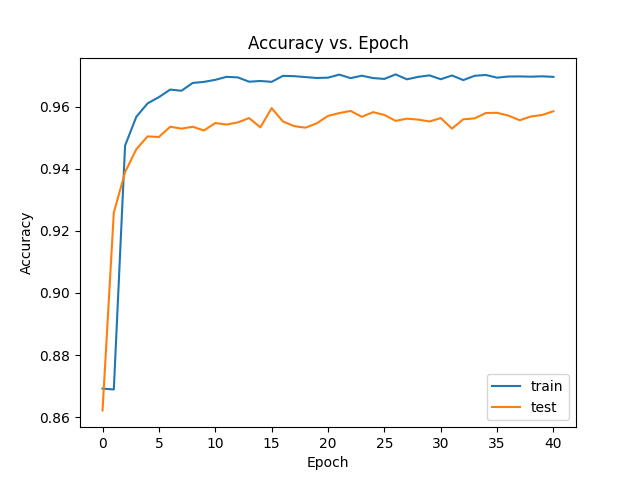

The file beside this chart, header and first rows:
train_acc, test_acc
0.8692, 0.8622
0.8689, 0.9259
0.9475, 0.9389
0.9567, 0.9463
0.961, 0.9504
0.963, 0.9502
0.9655, 0.9535
0.9651, 0.9529
0.9676, 0.9535
0.9679, 0.9523
0.9686, 0.9547
0.9696, 0.9542
0.9694, 0.9549
0.968, 0.9563
0.9682, 0.9533
0.9679, 0.9595
0.9699, 0.9552
0.9698, 0.9537
0.9695, 0.9532
0.9692, 0.9546
0.9693, 0.957
0.9703, 0.9579
0.9691, 0.9586
0.9699, 0.9567
0.9692, 0.9582
0.9689, 0.9573
0.9704, 0.9554
0.9688, 0.9561
0.9696, 0.9558
0.97, 0.9552
0.9688, 0.9563
0.97, 0.9529
0.9685, 0.9559
0.9699, 0.9562
0.9702, 0.9579
0.9693, 0.958
0.9697, 0.9571
0.9697, 0.9556
0.9696, 0.9568
0.9697, 0.9573
0.9696, 0.9585
